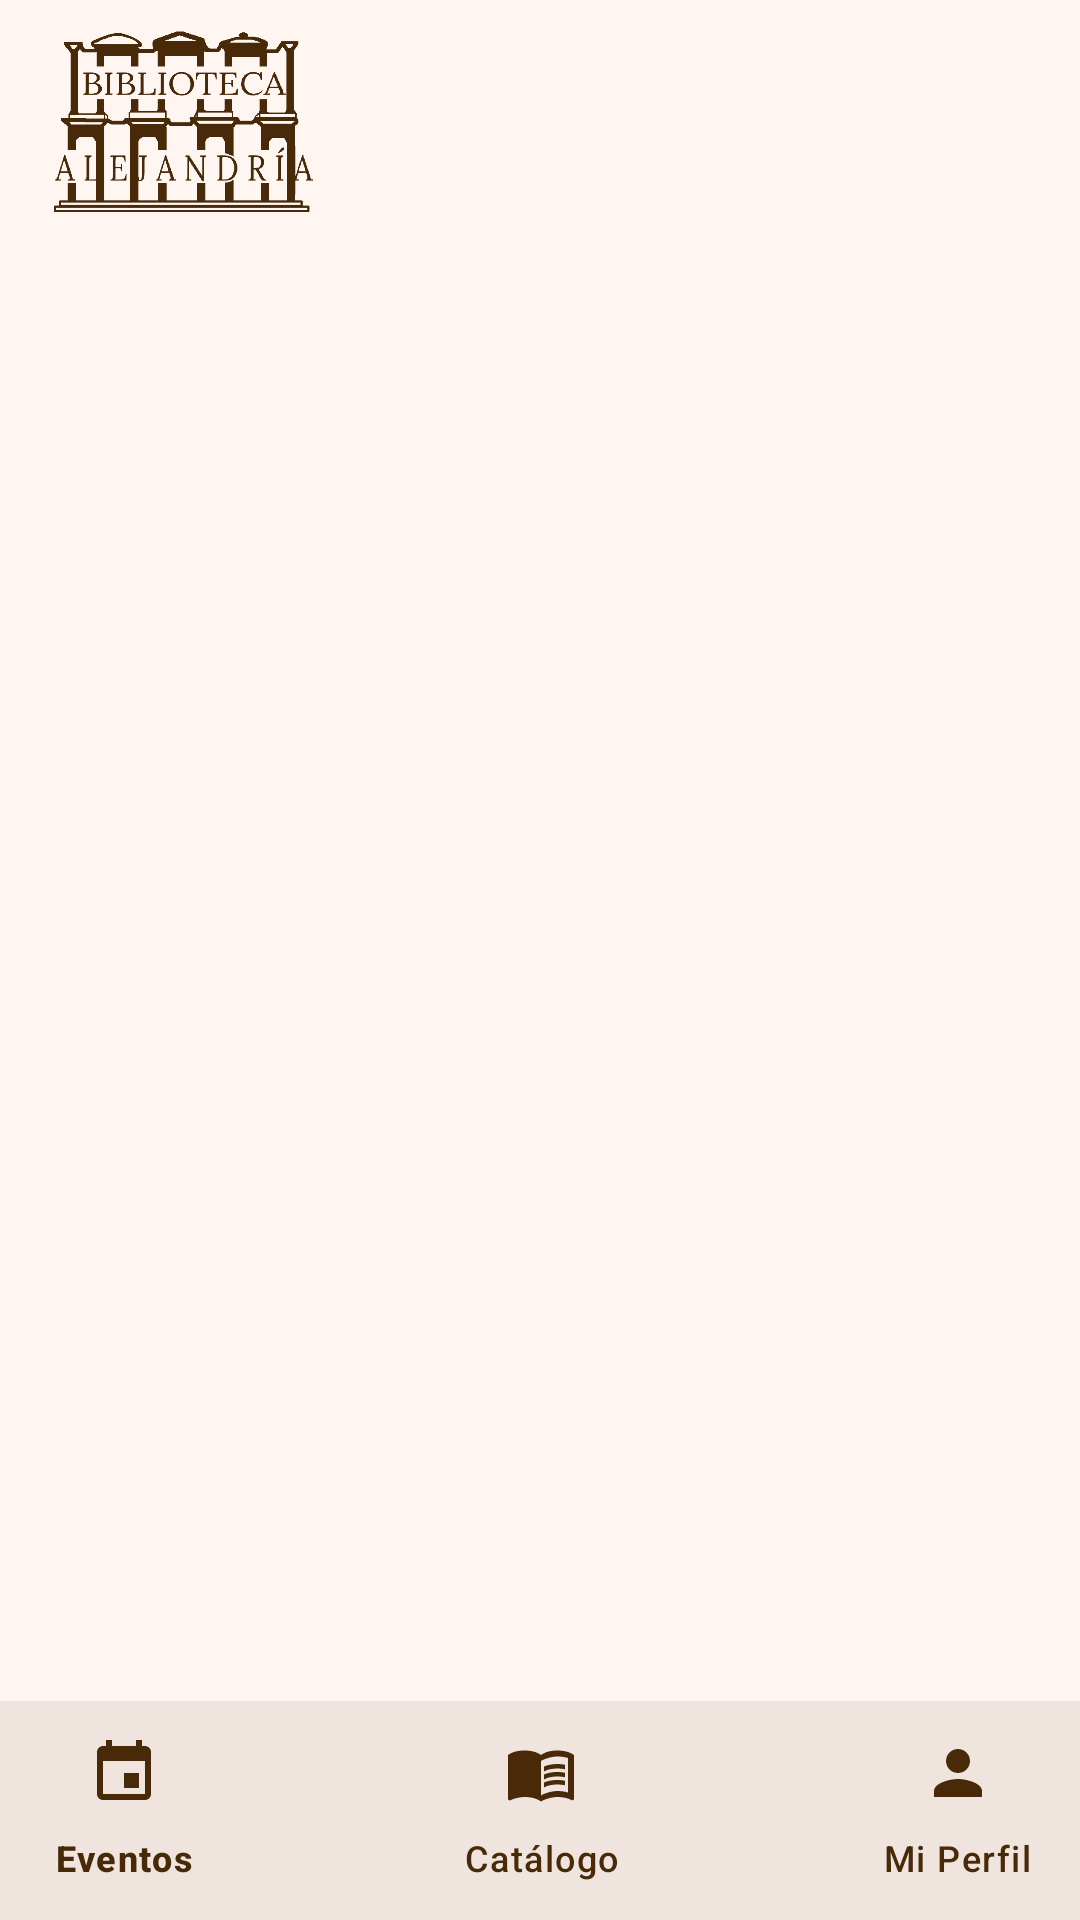

Android layout source for this screen:
<!-- AndroidManifest.xml: application theme Theme.BibliotecaAlejandría -->
<!-- res/layout/activity_eventos.xml -->
<?xml version="1.0" encoding="utf-8"?>
<androidx.constraintlayout.widget.ConstraintLayout xmlns:android="http://schemas.android.com/apk/res/android"
    xmlns:tools="http://schemas.android.com/tools"
    android:layout_width="match_parent"
    android:layout_height="match_parent"

    xmlns:app="http://schemas.android.com/apk/res-auto">

    <ImageView
        android:id="@+id/logo"
        android:layout_width="91dp"
        android:layout_height="82dp"
        android:layout_marginStart="16dp"
        android:src="@drawable/logo"
        app:layout_constraintLeft_toLeftOf="parent"
        app:layout_constraintRight_toRightOf="parent"
        app:layout_constraintStart_toStartOf="parent"
        tools:ignore="MissingConstraints"
        tools:layout_editor_absoluteY="16dp" />

    <androidx.viewpager2.widget.ViewPager2
        android:id="@+id/viewPagerEventos"
        android:layout_width="match_parent"
        android:layout_height="470dp"
        android:layout_marginTop="48dp"
        android:clipChildren="false"
        android:clipToPadding="false"
        android:overScrollMode="never"
        android:paddingStart="30dp"
        android:paddingEnd="30dp"
        app:layout_constraintHorizontal_bias="0.0"
        app:layout_constraintLeft_toLeftOf="parent"
        app:layout_constraintRight_toRightOf="parent"
        app:layout_constraintTop_toBottomOf="@+id/logo" />

    <TextView
        android:layout_width="wrap_content"
        android:layout_height="wrap_content"
        android:layout_marginTop="10dp"
        android:text="Desliza para ver los próximos eventos"
        android:textSize="12dp"
        android:textColor="@color/lion"
        android:layout_marginRight="20dp"
        app:layout_constraintRight_toRightOf="parent"
        app:layout_constraintTop_toBottomOf="@+id/viewPagerEventos"
        tools:ignore="TextSizeCheck"></TextView>


    <com.google.android.material.bottomnavigation.BottomNavigationView
        android:id="@+id/bottom_navigation"
        android:layout_width="417dp"
        android:layout_height="73dp"
        android:layout_alignParentBottom="true"
        android:background="@color/seashell"
        app:itemIconTint="@color/cafe_noir"
        app:itemTextColor="@color/cafe_noir"
        app:itemRippleColor="@color/chamoiseTransparent"
        app:layout_constraintBottom_toBottomOf="parent"
        app:layout_constraintLeft_toLeftOf="parent"
        app:layout_constraintRight_toRightOf="parent"
        app:menu="@menu/bottom_navigation_menu" />

</androidx.constraintlayout.widget.ConstraintLayout>
<!-- resources referenced by this layout -->
<resources>
  <color name="cafe_noir">#482A09</color>
  <color name="chamoiseTransparent">#3C957261</color>
  <color name="lion">#BD9B83</color>
  <color name="seashell">#FFF6F2</color>
  <!-- drawable logo: png bitmap (drawable, 24479 bytes) -->
  <style name="Theme.BibliotecaAlejandría" parent="Base.Theme.BibliotecaAlejandría" />
  <style name="Base.Theme.BibliotecaAlejandría" parent="Theme.Material3.DayNight.NoActionBar">
          <item name="android:windowBackground">@color/seashell</item>
          <item name="colorSurface">@color/seashell</item>
          <item name="colorPrimary">@color/cafe_noir</item>
          <item name="colorSecondary">@color/lion</item>
          <item name="fontFamily">@font/lora</item>
      </style>
</resources>
